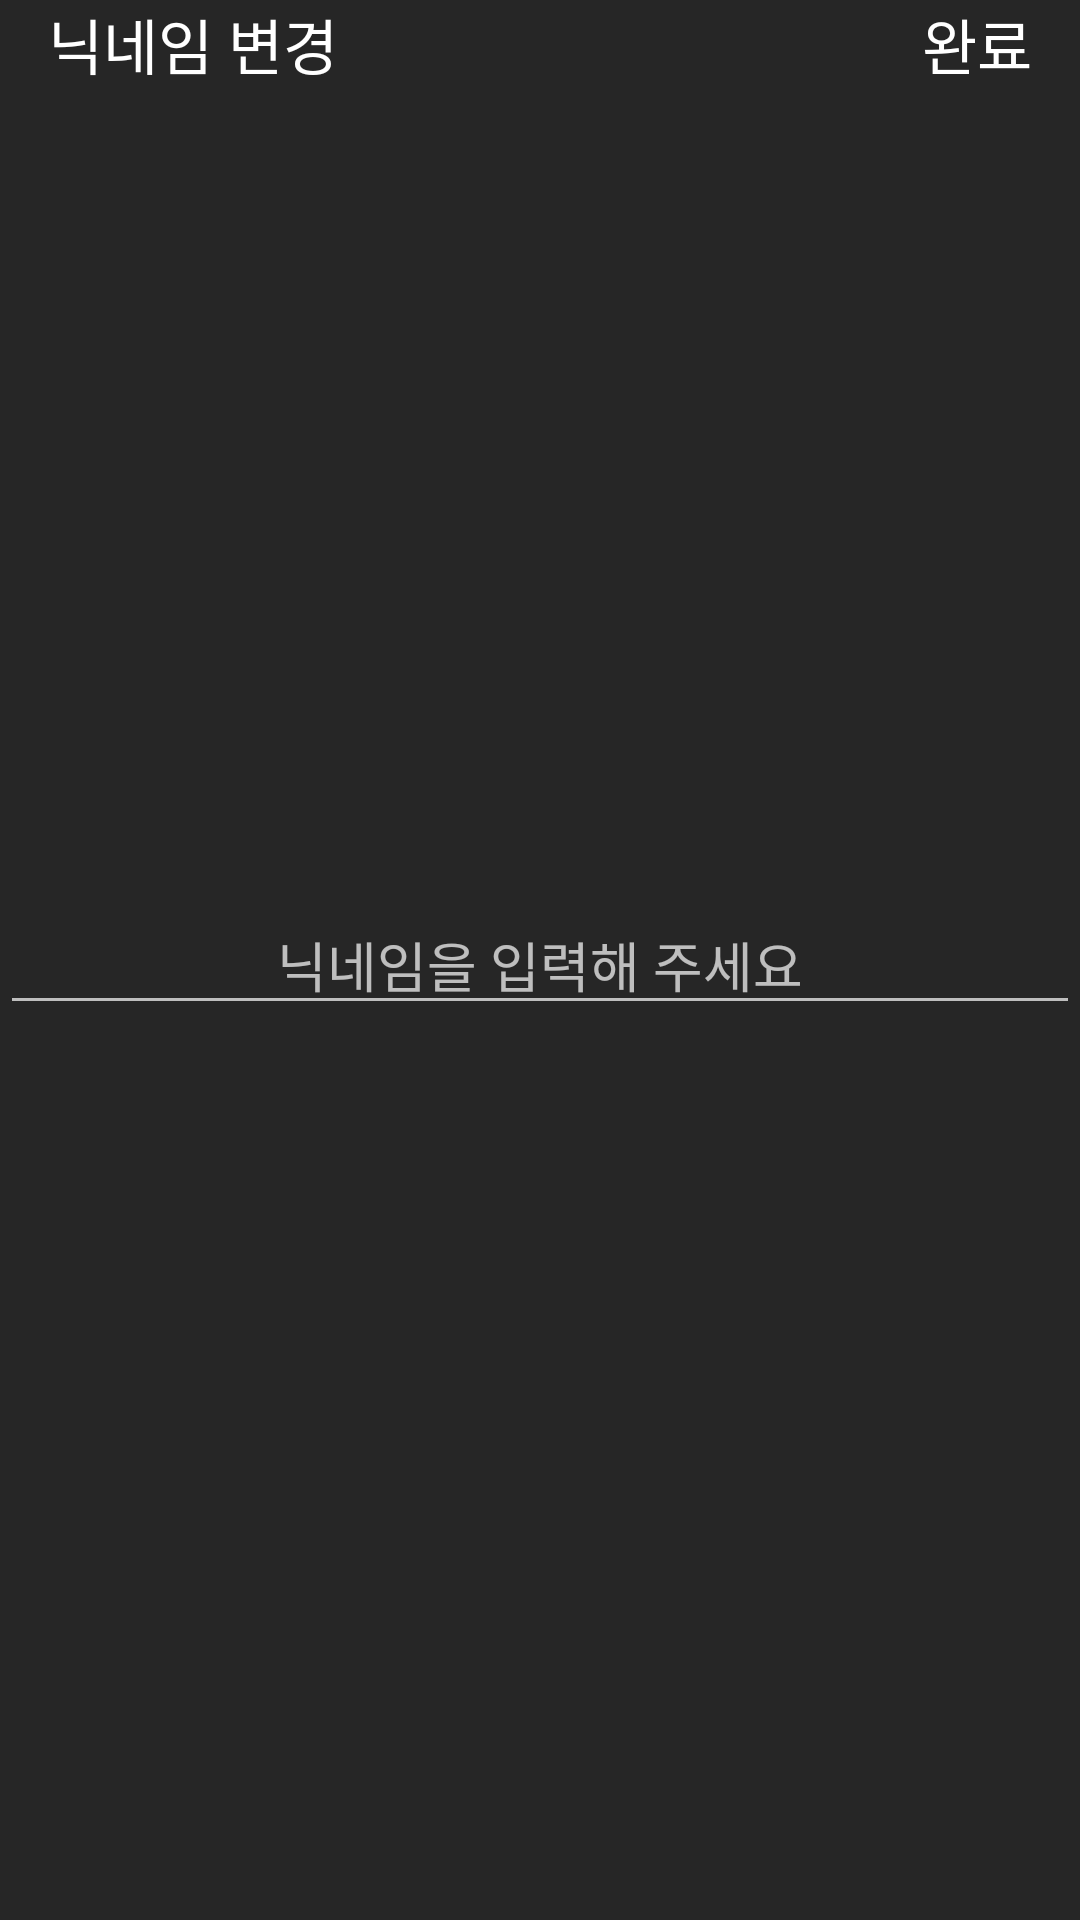

Produce the Android XML layout that renders to this screen, including the resource entries it uses.
<!-- AndroidManifest.xml: application theme Theme.AppCompat.NoActionBar -->
<!-- res/layout/edit_my_nickname_layout.xml -->
<?xml version="1.0" encoding="utf-8"?>
<androidx.constraintlayout.widget.ConstraintLayout xmlns:android="http://schemas.android.com/apk/res/android"
    xmlns:app="http://schemas.android.com/apk/res-auto"
    xmlns:tools="http://schemas.android.com/tools"
    android:layout_width="match_parent"
    android:layout_height="match_parent"
    android:background="@color/transparent"
    tools:context=".myprofilefrag.EditMyNickname">


    <TextView
        android:id="@+id/textView"
        android:layout_width="wrap_content"
        android:layout_height="wrap_content"
        android:layout_marginStart="16dp"
        android:text="닉네임 변경"
        android:textColor="@color/white"
        android:textSize="20sp"
        app:layout_constraintStart_toStartOf="parent"
        app:layout_constraintTop_toTopOf="parent" />

    <TextView
        android:id="@+id/completeSetNickname"
        android:layout_width="wrap_content"
        android:layout_height="wrap_content"
        android:layout_marginEnd="16dp"
        android:text="완료"
        android:textColor="@color/white"
        android:textSize="20sp"
        app:layout_constraintEnd_toEndOf="parent"
        app:layout_constraintTop_toTopOf="parent" />

    <EditText
        android:id="@+id/editTextInEditNickName"
        android:layout_width="0dp"
        android:layout_height="wrap_content"
        android:gravity="center"
        android:hint="닉네임을 입력해 주세요"
        app:layout_constraintBottom_toBottomOf="parent"
        app:layout_constraintEnd_toEndOf="parent"
        app:layout_constraintStart_toStartOf="parent"
        app:layout_constraintTop_toTopOf="parent" />
</androidx.constraintlayout.widget.ConstraintLayout>
<!-- resources referenced by this layout -->
<resources>
  <color name="transparent">#33000000</color>
  <color name="white">#FFFFFFFF</color>
</resources>
